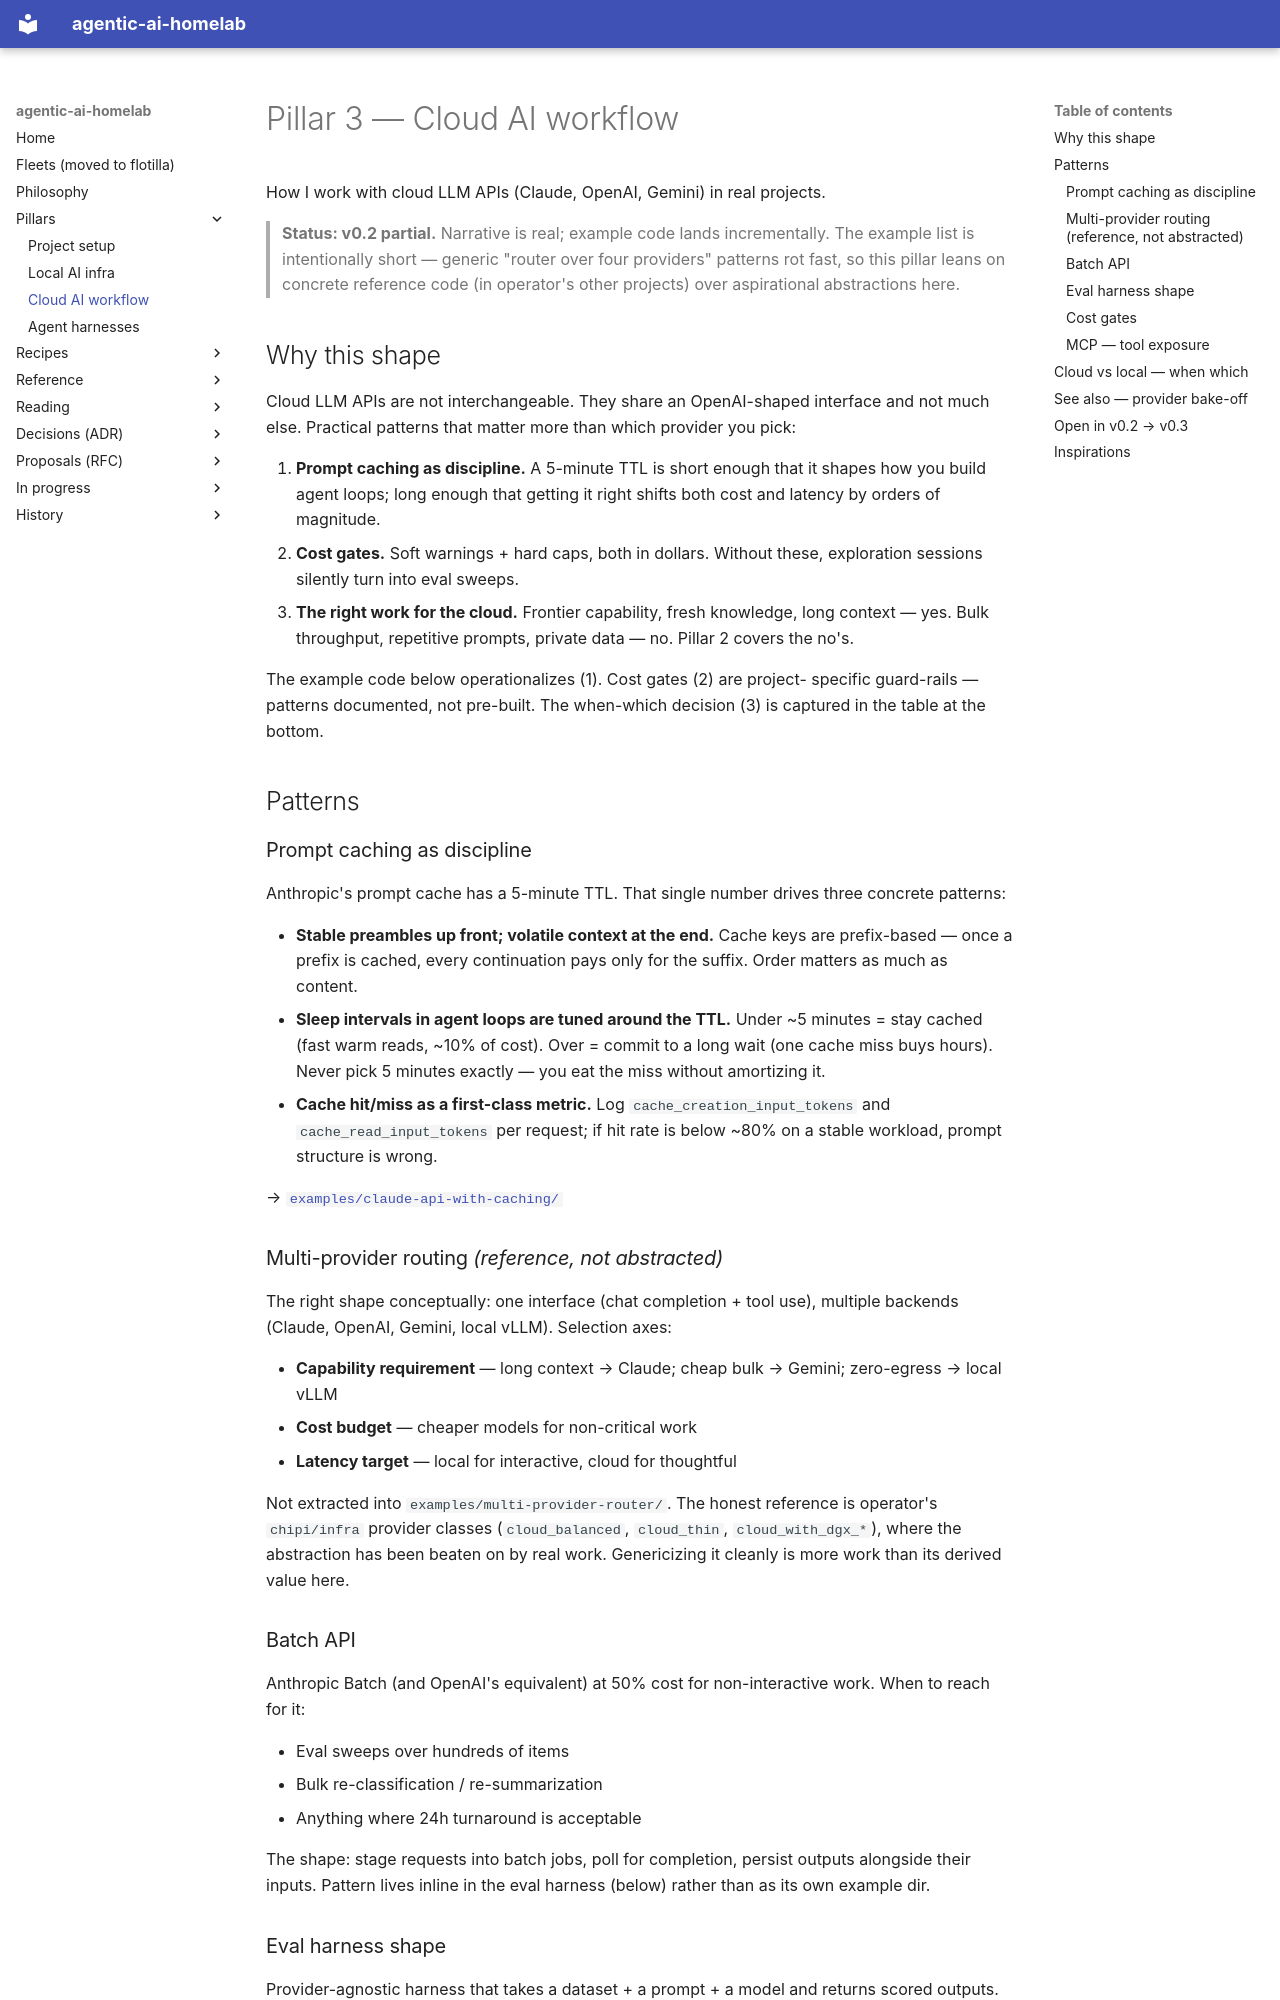

repository: chipi/agentic-ai-homelab · page: cloud-ai-workflow/index.html · generator: mkdocs

# Pillar 3 — Cloud AI workflow

How I work with cloud LLM APIs (Claude, OpenAI, Gemini) in real projects.

> **Status: v0.2 partial.** Narrative is real; example code lands
> incrementally. The example list is intentionally short — generic
> "router over four providers" patterns rot fast, so this pillar leans
> on concrete reference code (in operator's other projects) over
> aspirational abstractions here.

## Why this shape

Cloud LLM APIs are not interchangeable. They share an OpenAI-shaped
interface and not much else. Practical patterns that matter more than
which provider you pick:

1. **Prompt caching as discipline.** A 5-minute TTL is short enough that
   it shapes how you build agent loops; long enough that getting it right
   shifts both cost and latency by orders of magnitude.
2. **Cost gates.** Soft warnings + hard caps, both in dollars. Without
   these, exploration sessions silently turn into eval sweeps.
3. **The right work for the cloud.** Frontier capability, fresh
   knowledge, long context — yes. Bulk throughput, repetitive prompts,
   private data — no. Pillar 2 covers the no's.

The example code below operationalizes (1). Cost gates (2) are project-
specific guard-rails — patterns documented, not pre-built. The
when-which decision (3) is captured in the table at the bottom.

## Patterns

### Prompt caching as discipline

Anthropic's prompt cache has a 5-minute TTL. That single number drives
three concrete patterns:

- **Stable preambles up front; volatile context at the end.** Cache
  keys are prefix-based — once a prefix is cached, every continuation
  pays only for the suffix. Order matters as much as content.
- **Sleep intervals in agent loops are tuned around the TTL.** Under
  ~5 minutes = stay cached (fast warm reads, ~10% of cost). Over =
  commit to a long wait (one cache miss buys hours). Never pick 5
  minutes exactly — you eat the miss without amortizing it.
- **Cache hit/miss as a first-class metric.** Log `cache_creation_input_tokens`
  and `cache_read_input_tokens` per request; if hit rate is below ~80%
  on a stable workload, prompt structure is wrong.

→ [`examples/claude-api-with-caching/`](https://github.com/chipi/agentic-ai-homelab/tree/main/examples/claude-api-with-caching)

### Multi-provider routing *(reference, not abstracted)*

The right shape conceptually: one interface (chat completion + tool use),
multiple backends (Claude, OpenAI, Gemini, local vLLM). Selection axes:

- **Capability requirement** — long context → Claude; cheap bulk → Gemini;
  zero-egress → local vLLM
- **Cost budget** — cheaper models for non-critical work
- **Latency target** — local for interactive, cloud for thoughtful

Not extracted into `examples/multi-provider-router/`. The honest reference
is operator's `chipi/infra` provider classes (`cloud_balanced`,
`cloud_thin`, `cloud_with_dgx_*`), where the abstraction has been beaten
on by real work. Genericizing it cleanly is more work than its derived
value here.

### Batch API

Anthropic Batch (and OpenAI's equivalent) at 50% cost for non-interactive
work. When to reach for it:

- Eval sweeps over hundreds of items
- Bulk re-classification / re-summarization
- Anything where 24h turnaround is acceptable

The shape: stage requests into batch jobs, poll for completion, persist
outputs alongside their inputs. Pattern lives inline in the eval harness
(below) rather than as its own example dir.
